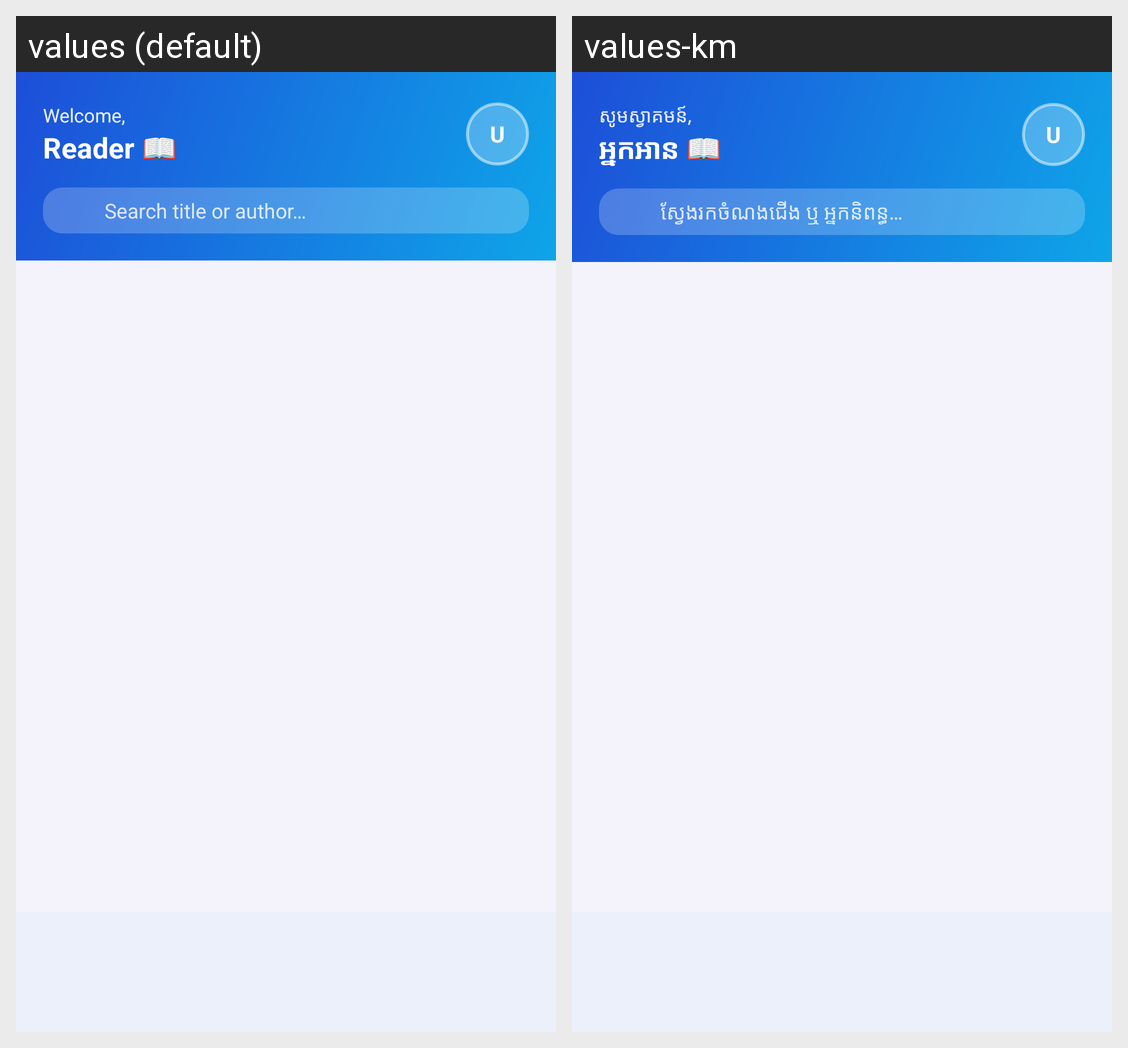

This grid shows one Android layout under two languages. Give, for every string resource on the screen, its name, the default text and each shown locale's text.
Android screen res/layout/activity_book_list.xml rendered under 2 locales, left to right: values (default), values-km. Device: Nexus 5 (rendered at 1080×1920; each locale shown at half size, 540×960, under a caption strip naming it); theme Theme.SmartLibrary.
Strings drawn on this screen, with the default value and each locale's value (text and hints the layout hard-codes, and strings that could not be matched under every locale, appear in the picture but are not listed):

booklist_welcome
  values: Welcome,
  values-km: សូមស្វាគមន៍,

booklist_reader
  values: Reader 📖
  values-km: អ្នកអាន 📖

booklist_search_hint
  values: Search title or author…
  values-km: ស្វែងរកចំណងជើង ឬ អ្នកនិពន្ធ…
